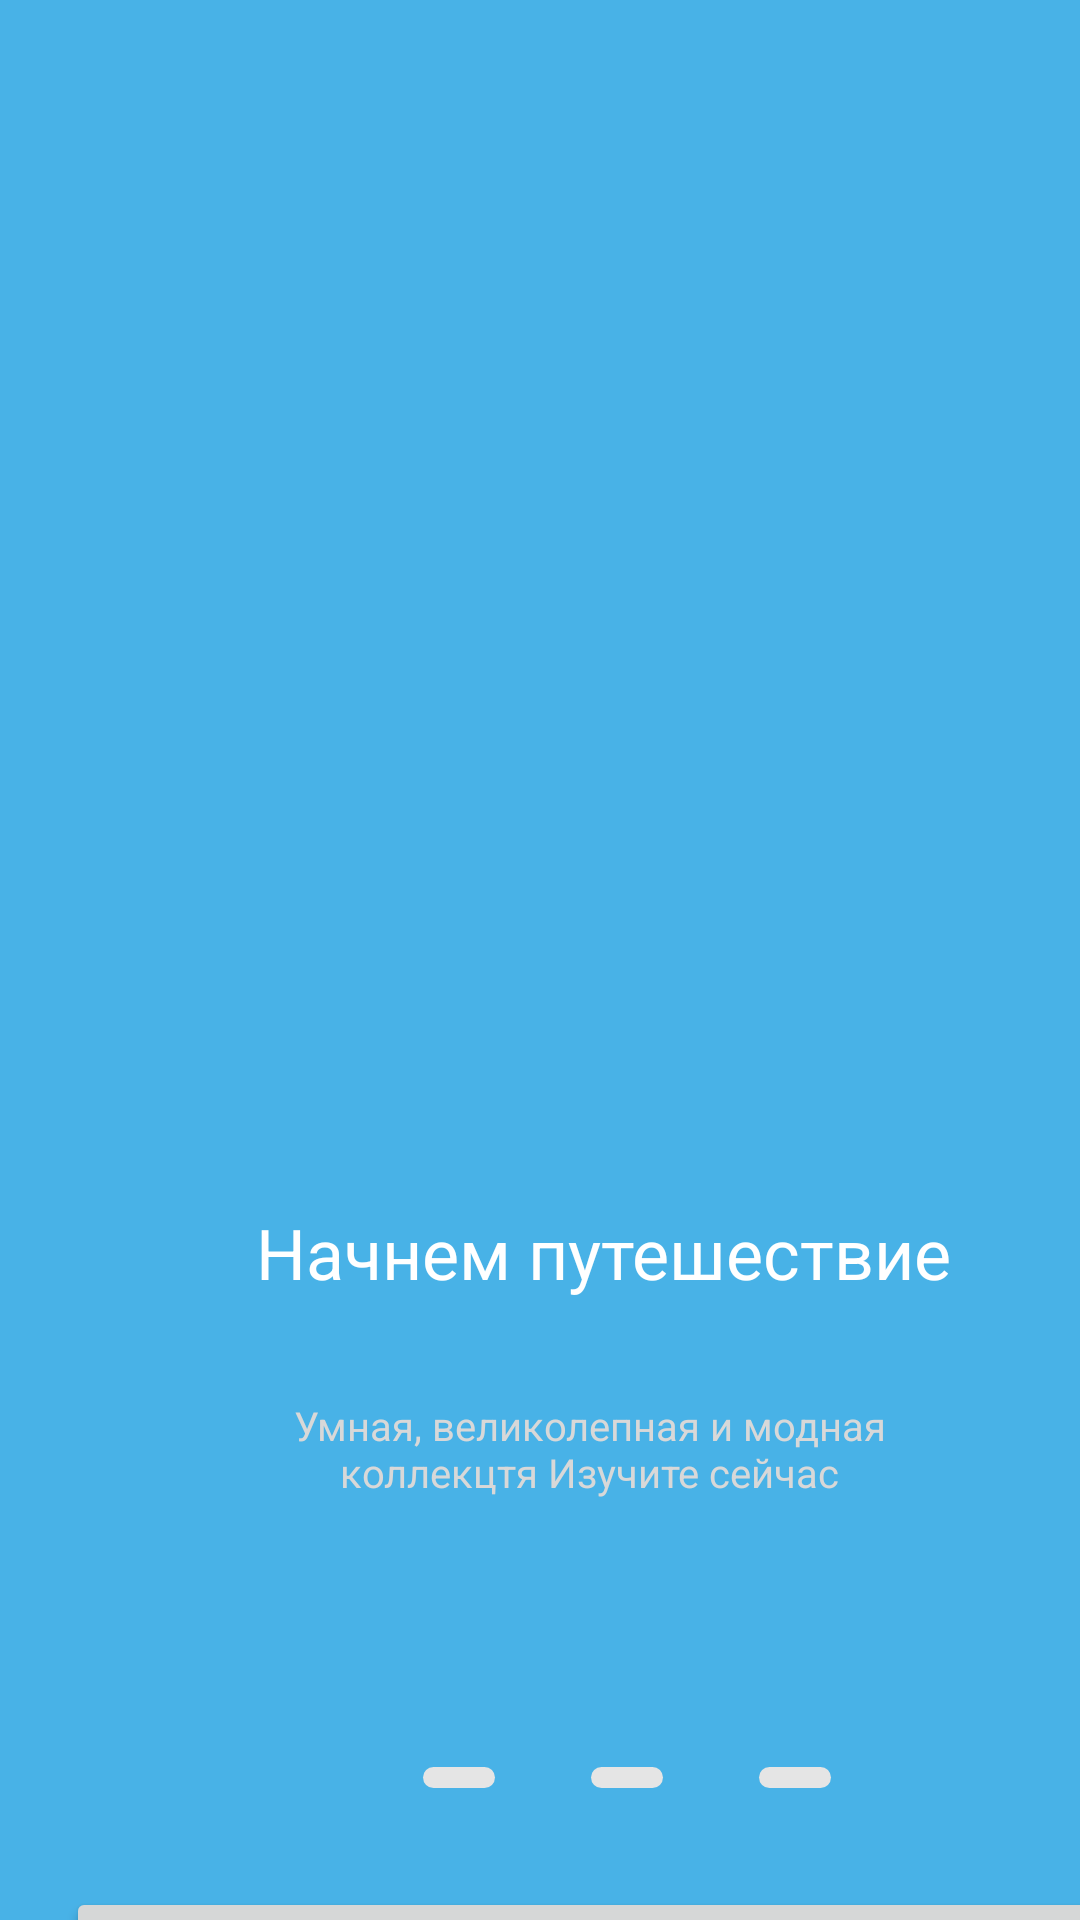

Android layout source for this screen:
<!-- AndroidManifest.xml: fallback theme Theme.MaterialComponents.DayNight.NoActionBar -->
<!-- res/layout/activity_travel.xml -->
<?xml version="1.0" encoding="utf-8"?>
<AbsoluteLayout xmlns:android="http://schemas.android.com/apk/res/android"
    android:layout_width="match_parent"
    xmlns:app="http://schemas.android.com/apk/res-auto"
    xmlns:tools="http://schemas.android.com/tools"
    android:background="#48B2E7"
    android:layout_height="match_parent">


    <ImageView
        android:id="@+id/imageView"
        android:layout_width="wrap_content"
        android:layout_height="397dp"
        android:layout_x="8dp"
        android:layout_y="4dp"
        android:importantForAccessibility="no"
        app:srcCompat="@drawable/img_2"
        tools:ignore="MissingConstraints"
        tools:layout_editor_absoluteX="341dp"
        tools:layout_editor_absoluteY="418dp" />

    <Button
        android:id="@+id/button2"
        android:layout_width="357dp"
        android:layout_height="71dp"
        android:layout_x="22dp"
        android:layout_y="629dp"
        android:text="@string/next"
        android:textColor="@color/Text" />

    <com.google.android.material.chip.ChipGroup
        android:layout_width="wrap_content"
        android:layout_height="23dp"
        android:layout_x="129dp"
        android:layout_y="581dp">

        <com.google.android.material.chip.Chip
            android:id="@+id/chip"
            android:background="@color/Block"
            android:layout_width="wrap_content"
            android:layout_height="wrap_content" />

        <com.google.android.material.chip.Chip
            android:id="@+id/chip2"
            android:background="@color/Disable"
            android:layout_width="wrap_content"
            android:layout_height="wrap_content" />

        <com.google.android.material.chip.Chip
            android:id="@+id/chip3"
            android:background="@color/Disable"
            android:layout_width="wrap_content"
            android:layout_height="wrap_content" />
    </com.google.android.material.chip.ChipGroup>

    <TextView
        android:id="@+id/textView8"
        android:layout_width="248dp"
        android:layout_height="89dp"
        android:layout_x="77dp"
        android:layout_y="402dp"
        android:text="@string/travel"
        android:textAlignment="center"
        android:textColor="@color/Block"
        android:textSize="70px" />

    <TextView
        android:id="@+id/textView9"
        android:layout_width="253dp"
        android:layout_height="108dp"
        android:layout_x="70dp"
        android:layout_y="466dp"
        android:text="@string/descript_travel"
        android:textAlignment="center"
        android:textColor="@color/SubTextLight"
        android:textSize="40px" />

</AbsoluteLayout>
<!-- resources referenced by this layout -->
<resources>
  <color name="Block">#FFFFFF</color>
  <color name="Disable">#2B6B8B</color>
  <color name="SubTextLight">#D8D8D8</color>
  <color name="Text">#2B2B2B</color>
  <string name="descript_travel">Умная, великолепная и модная коллекцтя Изучите сейчас</string>
  <string name="next">Далее</string>
  <string name="travel">Начнем путешествие</string>
</resources>
